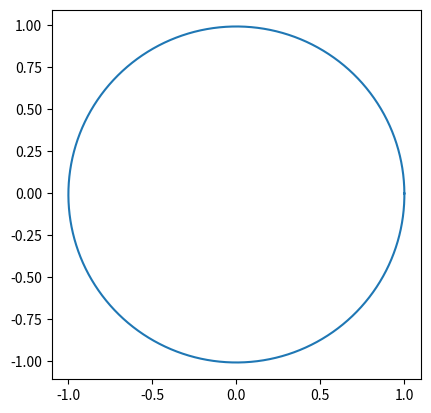

The matplotlib source for this figure:
# Computational Physics / Giordano : Ex.(4.1)

import matplotlib.pyplot as plt 
from math import *


x, y = 1, 0 # AU unit
vy, vx = 2*pi, 0 # AU / year

dt = 0.002

X = [x]
Y = [y]

t = 0

while t < 1:
	r = sqrt(x**2 + y**2)
	vx += - 4*pi**2 * x*dt / (r**3)
	vy += - 4*pi**2 * y*dt / (r**3)
	x += vx * dt
	y += vy *dt
	X.append(x)
	Y.append(y)
	t += dt
	
plt.plot(X, Y)
plt.gca().set_aspect("equal") # Set aspect ratio to show circles
plt.show()